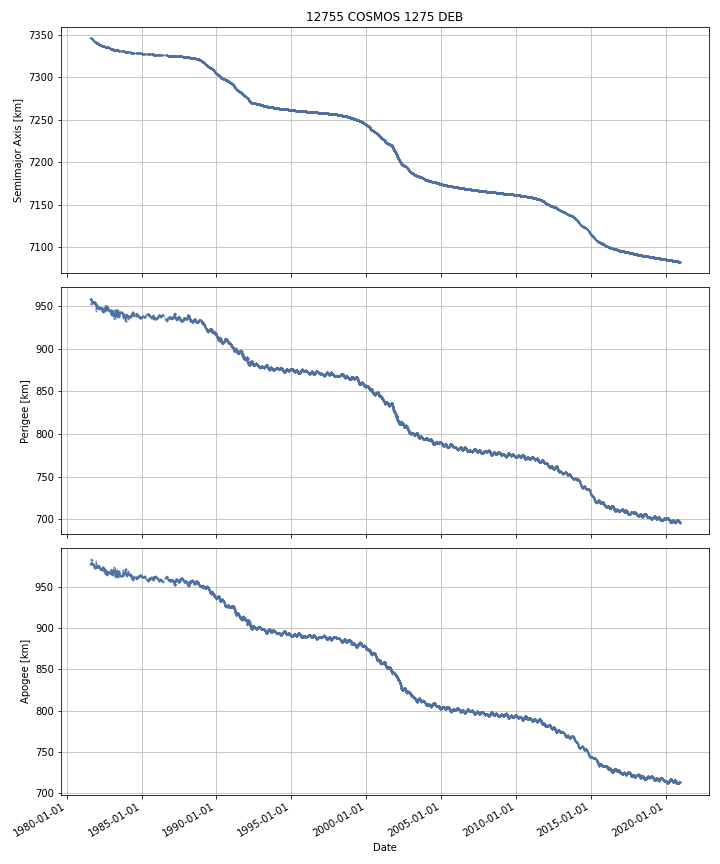

Data behind this chart, as committed beside it:
DATE, SEMIMAJOR_AXIS, PERIAPSIS, APOAPSIS, DOT_SEMIMAJOR_AXIS, DOT_PERIAPSIS, DOT_APOAPSIS
1981-07-31, 7346, 958.1, 978.2, , , 
1981-08-01, 7346, 958.1, 978.1, -0.007945, 0.06611, -0.082
1981-08-02, 7346, 958.2, 978, -0.007945, 0.06611, -0.082
1981-08-03, 7346, 958.3, 977.9, -0.007945, 0.06611, -0.082
1981-08-04, 7346, 958.3, 977.9, -0.007945, 0.06611, -0.082
1981-08-05, 7346, 958.4, 977.8, -0.007945, 0.06611, -0.082
1981-08-06, 7346, 958.5, 977.7, -0.007945, 0.06611, -0.082
1981-08-07, 7346, 958.5, 977.6, -0.007945, 0.06611, -0.082
1981-08-08, 7346, 958.6, 977.5, -0.007945, 0.06611, -0.082
1981-08-09, 7346, 958.5, 977.6, -0.007589, -0.0484, 0.03322
1981-08-10, 7346, 958.2, 977.9, -0.006714, -0.3302, 0.3167
1981-08-11, 7346, 957.9, 978.2, -0.006714, -0.3302, 0.3167
1981-08-12, 7346, 957.6, 978.4, -0.008139, -0.2327, 0.2164
1981-08-13, 7346, 957.6, 978.4, -0.01126, -0.01952, -0.002989
1981-08-14, 7346, 957.6, 978.4, -0.01126, -0.01952, -0.002989
1981-08-15, 7346, 957.6, 978.4, -0.01126, -0.01952, -0.002989
1981-08-16, 7346, 957.6, 978.4, -0.01214, -0.01306, -0.01121
1981-08-17, 7346, 957.6, 978.3, -0.0146, 0.01983, -0.04903
1981-08-18, 7346, 957.7, 978.2, -0.01599, 0.06352, -0.0955
1981-08-19, 7346, 957.8, 978.1, -0.01907, 0.109, -0.1471
1981-08-20, 7346, 958, 977.9, -0.02486, 0.1943, -0.2441
1981-08-21, 7346, 958, 977.7, -0.01992, 0.07277, -0.1126
1981-08-22, 7346, 957.9, 977.9, -0.02198, -0.1692, 0.1253
1981-08-23, 7346, 957.7, 978, -0.02198, -0.1692, 0.1253
1981-08-24, 7346, 957.5, 978.1, -0.02198, -0.1692, 0.1253
1981-08-25, 7346, 957.4, 978.2, -0.02198, -0.1692, 0.1253
1981-08-26, 7346, 957.7, 977.8, -0.02477, 0.3898, -0.4394
1981-08-27, 7346, 958.1, 977.4, -0.02539, 0.3213, -0.3721
1981-08-28, 7346, 952.3, 983.1, -0.04515, -5.774, 5.684
1981-08-29, 7346, 952.5, 982.8, -0.0613, 0.2109, -0.3335
1981-08-30, 7346, 953.2, 982, -0.04544, 0.71, -0.8009
1981-08-31, 7346, 952.6, 982.5, -0.0433, -0.5996, 0.513
1981-09-01, 7346, 951.9, 983.1, -0.04435, -0.6839, 0.5952
1981-09-02, 7346, 952.8, 982.2, -0.03075, 0.853, -0.9146
1981-09-03, 7346, 953.6, 981.3, -0.0307, 0.8591, -0.9205
1981-09-04, 7346, 954.5, 980.3, -0.0307, 0.8591, -0.9205
1981-09-05, 7346, 955.4, 979.4, -0.0307, 0.8591, -0.9205
1981-09-06, 7345, 956, 978.7, -0.02775, 0.6616, -0.7172
1981-09-07, 7345, 956.4, 978.3, -0.02376, 0.3944, -0.4419
1981-09-08, 7345, 956.3, 978.3, -0.03198, -0.07663, 0.01267
1981-09-09, 7345, 956.3, 978.3, -0.03221, -0.08931, 0.0249
1981-09-10, 7345, 956.2, 978.3, -0.03221, -0.08931, 0.0249
1981-09-11, 7345, 956.1, 978.3, -0.03221, -0.08931, 0.0249
1981-09-12, 7345, 955.9, 978.4, -0.03699, -0.129, 0.05502
1981-09-13, 7345, 955.8, 978.5, -0.04235, -0.1692, 0.08447
1981-09-14, 7345, 955.8, 978.4, -0.04566, -0.02332, -0.068
1981-09-15, 7345, 955.7, 978.3, -0.04566, -0.02332, -0.068
1981-09-16, 7345, 955.6, 978.4, -0.04619, -0.1773, 0.08492
1981-09-17, 7345, 955.2, 978.7, -0.04668, -0.331, 0.2377
1981-09-18, 7345, 955.2, 978.6, -0.04464, -0.05407, -0.03521
1981-09-19, 7345, 955.1, 978.6, -0.04464, -0.05407, -0.03521
1981-09-20, 7345, 955.1, 978.6, -0.04464, -0.05407, -0.03521
1981-09-21, 7345, 955, 978.5, -0.04568, -0.06313, -0.02822
1981-09-22, 7345, 954.9, 978.5, -0.04681, -0.07298, -0.02063
1981-09-23, 7345, 954.9, 978.4, -0.04526, -0.0245, -0.06602
1981-09-24, 7345, 954.9, 978.3, -0.04384, 0.02019, -0.1079
1981-09-25, 7345, 954.9, 978.2, -0.04384, 0.02019, -0.1079
1981-09-26, 7345, 954.9, 978.2, -0.04113, -0.04243, -0.03983
1981-09-27, 7345, 954.8, 978.2, -0.03948, -0.08585, 0.0069
1981-09-28, 7345, 954.8, 978.1, -0.04518, -0.003578, -0.08678
... 14,317 more rows
